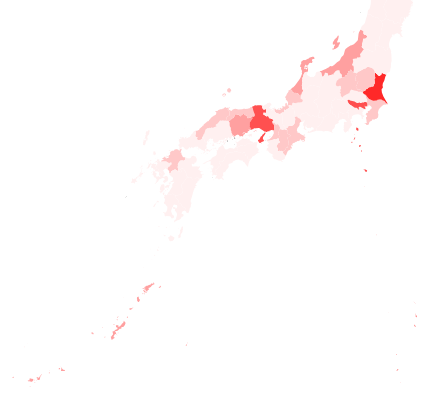
D3 v3 page, settled after 480 driven frames (8 s of simulated time); the page loaded 2 data file(s).


// ── main.js
var kosen10sJson = $.getJSON("./kosen10s.json");

var width = 1200,
    height = 1000;

var svg = d3.select("body").append("svg")
    .attr("width", width)
    .attr("height", height);

var color = d3.scale.category20();

var mercator = d3.geo.mercator()
    .center([136.0, 35.6])
    .translate([width / 2, height / 2])
    .scale(1200);

var geopath = d3.geo.path()
    .projection(mercator);

d3.json("pref.json", function (error, jp) {

    for (let i = 1; i < jp.features.length; i++) {
        jp.features[i]["kosen10s_count"] = 0;
        kosen10sJson.responseJSON.items.forEach(item => {
            if (jp.features[i].properties.name_local == item.pref) {
                jp.features[i]["kosen10s_count"] += item.population;
            }
        });
    }

    svg.selectAll("path")
        .data(jp.features)
        .enter().append("path")
        .attr("class", function (d) {
            return d.id;
        })
        .attr("d", geopath)
        .attr("fill", function (d) {
            return `rgb(255,${240 - d.kosen10s_count * 40},${240 - d.kosen10s_count * 40})`
        });
});



### data: pref.json
{
 "type": "FeatureCollection",
 "features": [
  {
   "type": "Feature",
   "properties": {
    "adm1_code": "JPN+99?",
    "OBJECTID_1": 3687,
    "diss_me": 10092,
    "adm1_cod_1": "JPN+99?",
    "iso_3166_2": "JP-",
    "wikipedia": null,
    "iso_a2": "JP",
    "adm0_sr": 6,
    "name": null,
    "name_alt": null,
    "name_local": null,
    "type": null,
    "type_en": null,
    "code_local": null,
    "code_hasc": "-99",
    "note": "JPN-99 (Japan minor island)",
    "hasc_maybe": null,
    "region": null,
    "region_cod": null,
    "provnum_ne": 0,
    "gadm_level": 0,
    "check_me": 20,
    "scalerank": 11,
    "datarank": 11,
    "abbrev": null,
    "postal": null,
    "area_sqkm": 0,
    "sameascity": -99,
    "labelrank": 20,
    "featurecla": "Admin-1 minor island",
    "name_len": 0,
    "mapcolor9": 5,
    "mapcolor13": 4,
    "fips": null,
    "fips_alt": null,
    "woe_id": -99,
    "woe_label": null,
    "woe_name": null,
    "latitude": 34.48,
    "longitude": 134.1,
    "...": "19 more keys"
   },
   "geometry": {
    "type": "MultiPolygon",
    "coordinates": "[... 12 items]"
   }
  },
  {
   "type": "Feature",
   "properties": {
    "adm1_code": "JPN-1821",
    "OBJECTID_1": 1603,
    "diss_me": 1821,
    "adm1_cod_1": "JPN-1821",
    "iso_3166_2": "JP-",
    "wikipedia": null,
    "iso_a2": "JP",
    "adm0_sr": 4,
    "name": "Hiroshima",
    "name_alt": "Hirosima",
    "name_local": "広島県",
    "type": "Ken",
    "type_en": "Prefecture",
    "code_local": null,
    "code_hasc": "JP.HS",
    "note": null,
    "hasc_maybe": "JP.CH",
    "region": "Chugoku",
    "region_cod": "JPN-CGK",
    "provnum_ne": 11,
    "gadm_level": 1,
    "check_me": 20,
    "scalerank": 6,
    "datarank": 2,
    "abbrev": null,
    "postal": "HS",
    "area_sqkm": 0,
    "sameascity": 7,
    "labelrank": 7,
    "featurecla": "Admin-1 scale rank",
    "name_len": 9,
    "mapcolor9": 5,
    "mapcolor13": 4,
    "fips": "JA11",
    "fips_alt": "JA04",
    "woe_id": 2345861,
    "woe_label": "Hiroshima Prefecture, JP, Japan",
    "woe_name": "Hiroshima",
    "latitude": 34.61,
    "longitude": 132.9,
    "...": "19 more keys"
   },
   "geometry": {
    "type": "MultiPolygon",
    "coordinates": "[... 14 items]"
   }
  },
  {
   "type": "Feature",
   "properties": {
    "adm1_code": "JPN-1822",
    "OBJECTID_1": 2066,
    "diss_me": 1822,
    "adm1_cod_1": "JPN-1822",
    "iso_3166_2": "JP-",
    "wikipedia": null,
    "iso_a2": "JP",
    "adm0_sr": 1,
    "name": "Okayama",
    "name_alt": null,
    "name_local": "岡山県",
    "type": "Ken",
    "type_en": "Prefecture",
    "code_local": null,
    "code_hasc": "JP.OY",
    "note": null,
    "hasc_maybe": "JP.EH",
    "region": "Chugoku",
    "region_cod": "JPN-CGK",
    "provnum_ne": 21,
    "gadm_level": 1,
    "check_me": 20,
    "scalerank": 6,
    "datarank": 2,
    "abbrev": null,
    "postal": "OY",
    "area_sqkm": 0,
    "sameascity": -99,
    "labelrank": 6,
    "featurecla": "Admin-1 scale rank",
    "name_len": 7,
    "mapcolor9": 5,
    "mapcolor13": 4,
    "fips": "JA31",
    "fips_alt": "JA05",
    "woe_id": 2345880,
    "woe_label": "Okayama Prefecture, JP, Japan",
    "woe_name": "Okayama",
    "latitude": 34.85,
    "longitude": 133.8,
    "...": "19 more keys"
   },
   "geometry": {
    "type": "MultiPolygon",
    "coordinates": "[... 2 items]"
   }
  },
  {
   "type": "Feature",
   "properties": {
    "adm1_code": "JPN-1824",
    "OBJECTID_1": 1949,
    "diss_me": 1824,
    "adm1_cod_1": "JPN-1824",
    "iso_3166_2": "JP-",
    "wikipedia": null,
    "iso_a2": "JP",
    "adm0_sr": 5,
    "name": "Shimane",
    "name_alt": "Simane",
    "name_local": "島根県",
    "type": "Ken",
    "type_en": "Prefecture",
    "code_local": null,
    "code_hasc": "JP.SM",
    "note": null,
    "hasc_maybe": "JP.FI",
    "region": "Chugoku",
    "region_cod": "JPN-CGK",
    "provnum_ne": 7,
    "gadm_level": 1,
    "check_me": 20,
    "scalerank": 6,
    "datarank": 2,
    "abbrev": null,
    "postal": "SM",
    "area_sqkm": 0,
    "sameascity": -99,
    "labelrank": 6,
    "featurecla": "Admin-1 scale rank",
    "name_len": 7,
    "mapcolor9": 5,
    "mapcolor13": 4,
    "fips": "JA36",
    "fips_alt": "JA06",
    "woe_id": 2345885,
    "woe_label": "Shimane Prefecture, JP, Japan",
    "woe_name": "Shimane",
    "latitude": 35.1,
    "longitude": 132.6,
    "...": "19 more keys"
   },
   "geometry": {
    "type": "MultiPolygon",
    "coordinates": "[... 6 items]"
   }
  },
  {
   "type": "Feature",
   "properties": {
    "adm1_code": "JPN-1825",
    "OBJECTID_1": 2067,
    "diss_me": 1825,
    "adm1_cod_1": "JPN-1825",
    "iso_3166_2": "JP-",
    "wikipedia": null,
    "iso_a2": "JP",
    "adm0_sr": 1,
    "name": "Tottori",
    "name_alt": null,
    "name_local": "鳥取県",
    "type": "Ken",
    "type_en": "Prefecture",
    "code_local": null,
    "code_hasc": "JP.TT",
    "note": null,
    "hasc_maybe": "JP.FO",
    "region": "Chugoku",
    "region_cod": "JPN-CGK",
    "provnum_ne": 23,
    "gadm_level": 1,
    "check_me": 20,
    "scalerank": 6,
    "datarank": 2,
    "abbrev": null,
    "postal": "TT",
    "area_sqkm": 0,
    "sameascity": -99,
    "labelrank": 6,
    "featurecla": "Admin-1 scale rank",
    "name_len": 7,
    "mapcolor9": 5,
    "mapcolor13": 4,
    "fips": "JA41",
    "fips_alt": "JA07",
    "woe_id": 2345890,
    "woe_label": "Tottori Prefecture, JP, Japan",
    "woe_name": "Tottori",
    "latitude": 35.37,
    "longitude": 133.8,
    "...": "19 more keys"
   },
   "geometry": {
    "type": "Polygon",
    "coordinates": "[... 1 items]"
   }
  },
  {
   "type": "Feature",
   "properties": {
    "adm1_code": "JPN-1826",
    "OBJECTID_1": 1940,
    "diss_me": 1826,
    "adm1_cod_1": "JPN-1826",
    "iso_3166_2": "JP-",
    "wikipedia": null,
    "iso_a2": "JP",
    "adm0_sr": 5,
    "name": "Yamaguchi",
    "name_alt": "Yamaguti",
    "name_local": "山口県",
    "type": "Ken",
    "type_en": "Prefecture",
    "code_local": null,
    "code_hasc": "JP.YC",
    "note": null,
    "hasc_maybe": "JP.FS",
    "region": "Chugoku",
    "region_cod": "JPN-CGK",
… [head cut at 6 KiB]
### data: kosen10s.json
{
 "items": [
  {
   "name": "明石",
   "pref": "兵庫県",
   "population": 4
  },
  {
   "name": "津山",
   "pref": "岡山県",
   "population": 2
  },
  {
   "name": "サレジオ",
   "pref": "東京都",
   "population": 2
  },
  {
   "name": "茨城",
   "pref": "茨城県",
   "population": 5
  },
  {
   "name": "福井",
   "pref": "福井県",
   "population": 1
  },
  {
   "name": "産技荒川",
   "pref": "東京都",
   "population": 2
  },
  {
   "name": "松江",
   "pref": "島根県",
   "population": 1
  },
  {
   "name": "群馬",
   "pref": "群馬県",
   "population": 1
  },
  "... 10 more items"
 ]
}